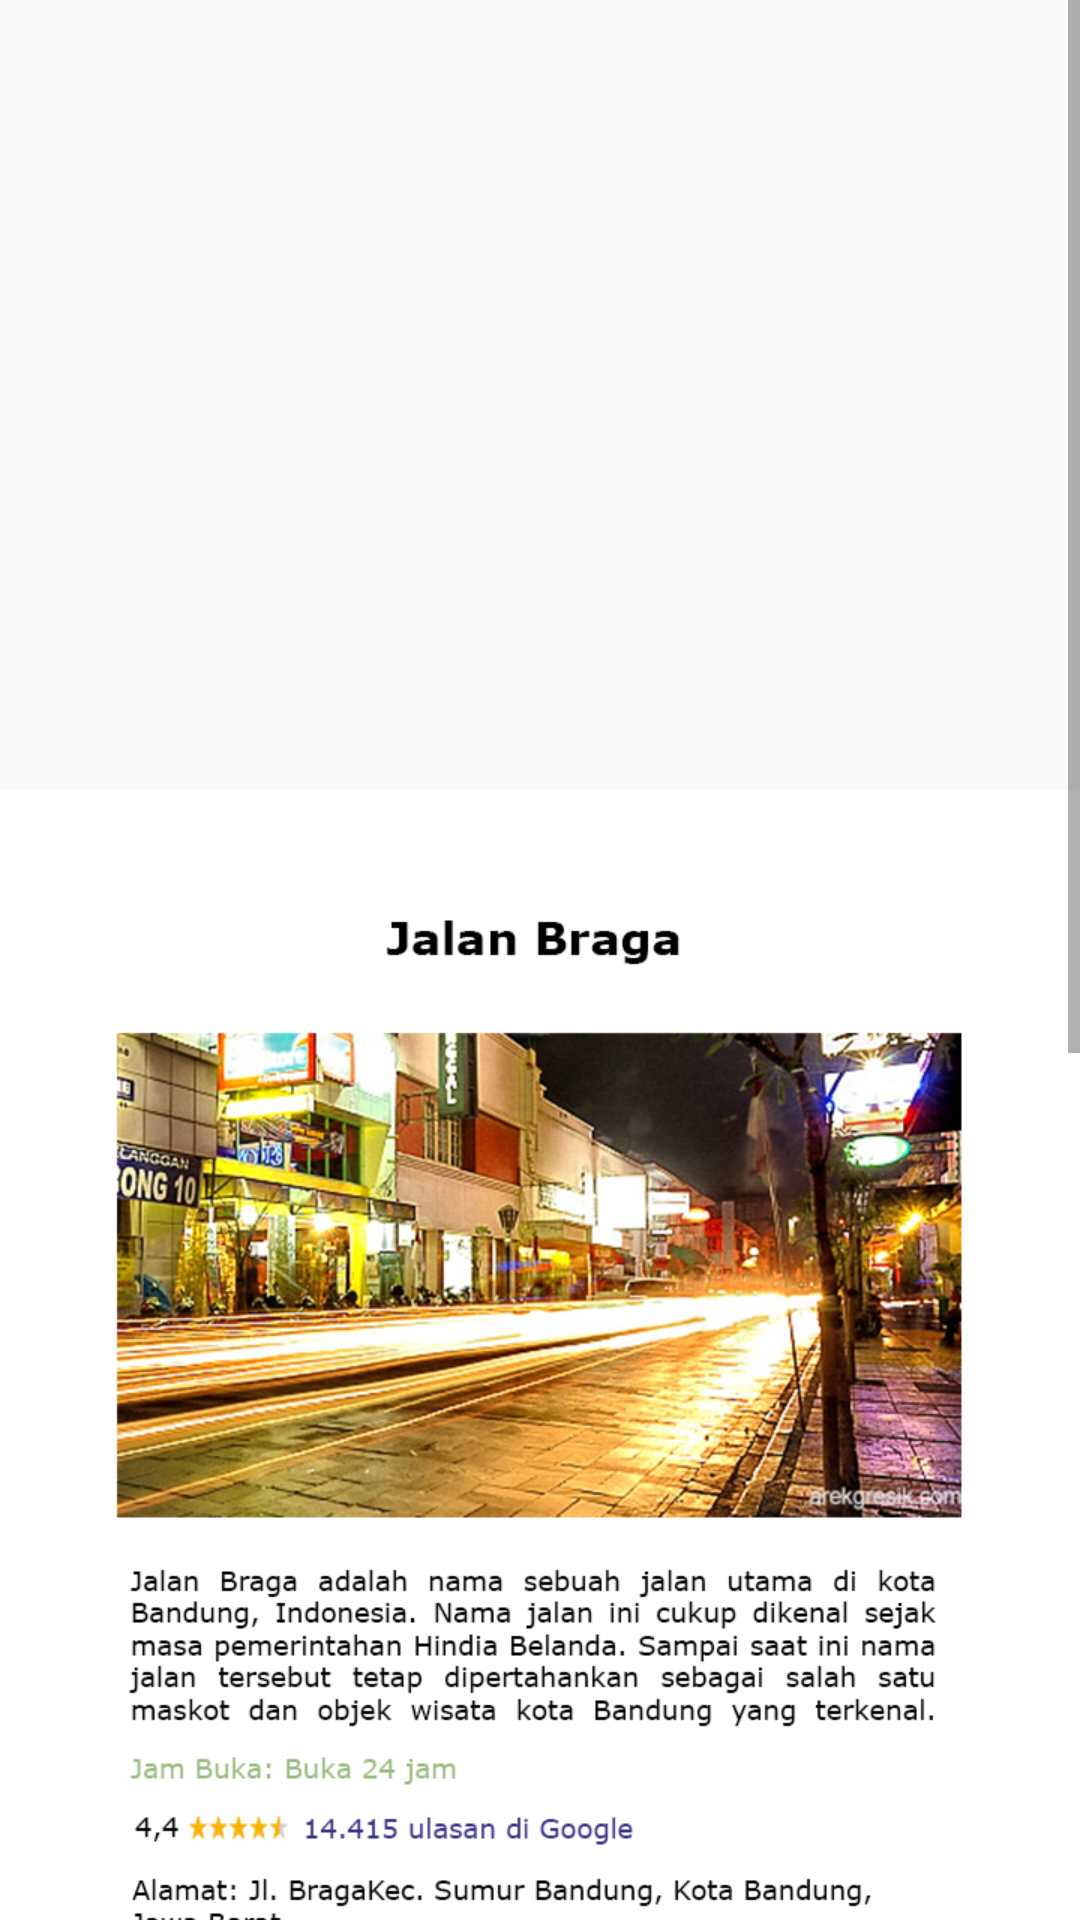

Layout XML and referenced resources for this Android screen:
<!-- AndroidManifest.xml: application theme AppTheme -->
<!-- res/layout/braga.xml -->
<?xml version="1.0" encoding="utf-8"?>
<FrameLayout xmlns:android="http://schemas.android.com/apk/res/android"
    android:orientation="vertical" android:layout_width="match_parent"
    android:layout_height="match_parent">

    <ScrollView
        android:layout_width="match_parent"
        android:layout_height="match_parent">

        <LinearLayout
            android:layout_width="match_parent"
            android:layout_height="wrap_content"
            android:orientation="vertical">
            <ImageView
                android:layout_width="match_parent"
                android:layout_height="3500px"
                android:src="@drawable/info_braga"/>
        </LinearLayout>
    </ScrollView>

    <LinearLayout
        android:layout_width="wrap_content"
        android:layout_height="wrap_content"
        android:layout_gravity="right">


    </LinearLayout>
</FrameLayout>
<!-- resources referenced by this layout -->
<resources>
  <!-- drawable info_braga: jpg bitmap (drawable, 407141 bytes) -->
  <style name="AppTheme" parent="Theme.AppCompat.Light.DarkActionBar">
          
          <item name="colorPrimary">@color/colorPrimary</item>
          <item name="colorPrimaryDark">@color/colorPrimaryDark</item>
          <item name="colorAccent">@color/colorAccent</item>
      </style>
  <color name="colorPrimary">#aacdbe
      </color>
  <color name="colorPrimaryDark">#f4f7c5</color>
  <color name="colorAccent">#FF4081</color>
</resources>
